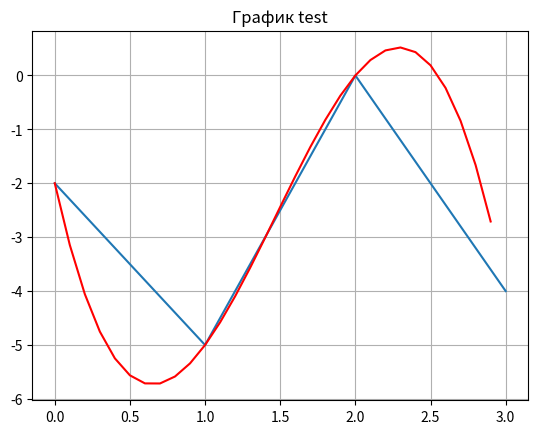

Write the Python code that produced this figure.
import numpy as np
import matplotlib.pyplot as plt

def Newton_polynomial_coef(x_arr, y_arr):
    f = np.copy(y_arr)
    for j in range(1, x_arr.size):
        for i in range(x_arr.size - 1, j - 1, -1):
            f[i] = round((f[i] - f[i - 1])/(x_arr[j] - x_arr[0]), 3)
    return f

def Newton_polynomial(x, f, x_arr):
    y = f[0]
    tmp = 1
    for i in range(1, f.size):
        tmp *= (x - x_arr[i - 1])
        y += f[i]*tmp
    return y

# t_x = [0, 0.1, 0.2, 0.3, 0.4, 0.5, 0.6, 0.7, 0.8, 0.9, 1]
# x   = [1, 0.8, 0.5, 0.307, 0.2, 0.137, 0.1, 0.075, 0.06, 0.047, 0.039]

# t_y = [-0.8, -0.6, -0.4, -0.2, 0.0, 0.2, 0.4, 0.6, 0.8, 1.0]
# y   = [0.02, 0.079, 0.175, 0.303, 0.459, 0.638, 0.831, 1.03, 1.23, 1.42]

test_x = np.array([0.0, 1.0, 2.0, 3.0])
test_y = np.array([-2.0, -5.0, 0.0, -4.0])
f_coef = Newton_polynomial_coef(test_x, test_y)

P = []
P_x = np.arange(0, 3, 0.1)
for x in P_x:
    P.append(Newton_polynomial(x, f_coef, test_x))

plt.grid(True)
plt.title("График test")
plt.plot(test_x, test_y)
plt.plot(P_x, P, "red")
plt.show()

# plt.grid(True)
# plt.title("График x(t)")
# plt.plot(t_x, x)
# plt.show()

# plt.grid(True)
# plt.title("График y(t)")
# plt.plot(t_y, y)
# plt.show()